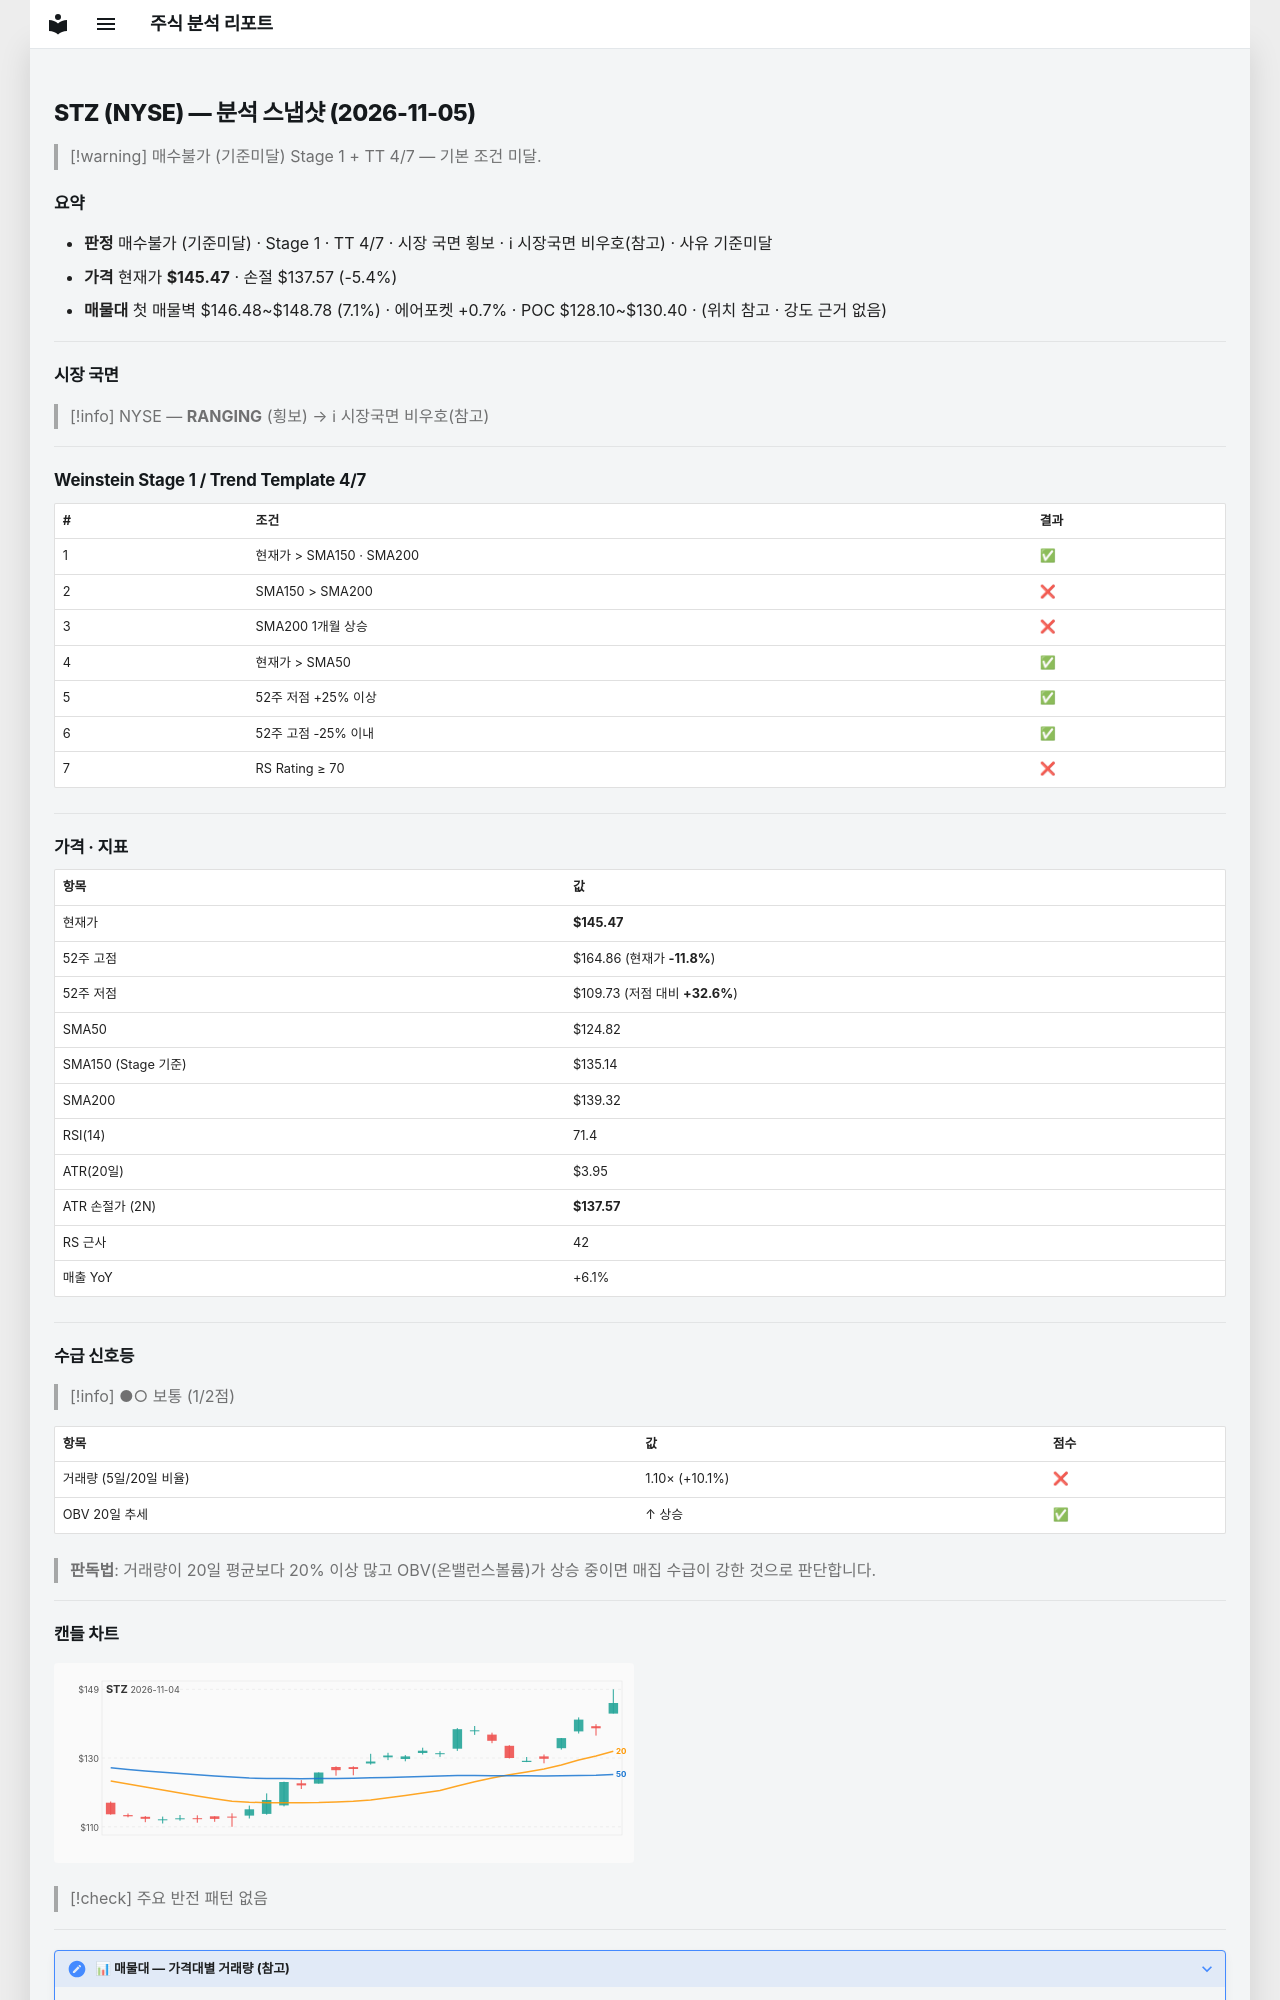

repository: soloandco/stock-reports · page: snapshots/STZ-2026-11-05/index.html · generator: mkdocs

---
type: analysis-snapshot
title: STZ 분석 스냅샷
ticker: STZ
market: NYSE
created: 2026-11-05
updated: 2026-11-05
bar-date: 2026-11-04
verdict: 매수불가
verdict-reason: 기준미달
real-rr: 0.40
sma50-gap-pct: 16.5
weekly-position: 저항대아래
weekly-overhead-price: 148.63
weekly-overhead-pct: 2.2
stage: 1
trend-template-score: 4
tt-max: 7
ma-set: sma-50-150-200
price: 145.47000122070312
stop-price: 137.57215895373693
market-regime: RANGING
supply-demand-score: 1/2
supply-demand-label: 보통
status: tracking
tags:
  - stock-agent
  - watchlist
  - STZ
  - analysis
related:
  - "[[analysis-template]]"
---

# STZ (NYSE) — 분석 스냅샷 (2026-11-05)

> [!warning] 매수불가 (기준미달)
> Stage 1 + TT 4/7 — 기본 조건 미달.

## 요약

- **판정** 매수불가 (기준미달) · Stage 1 · TT 4/7 · 시장 국면 횡보 · ℹ 시장국면 비우호(참고) · 사유 기준미달
- **가격** 현재가 **$145.47** · 손절 $137.57 (-5.4%)
- **매물대** 첫 매물벽 $146.48~$148.78 (7.1%) · 에어포켓 +0.7% · POC $128.10~$130.40 · (위치 참고 · 강도 근거 없음)

---

## 시장 국면

> [!info] NYSE — **RANGING** (횡보) → ℹ 시장국면 비우호(참고)

---

## Weinstein Stage 1 / Trend Template 4/7

| # | 조건 | 결과 |
|---|------|------|
| 1 | 현재가 > SMA150 · SMA200 | ✅ |
| 2 | SMA150 > SMA200 | ❌ |
| 3 | SMA200 1개월 상승 | ❌ |
| 4 | 현재가 > SMA50 | ✅ |
| 5 | 52주 저점 +25% 이상 | ✅ |
| 6 | 52주 고점 -25% 이내 | ✅ |
| 7 | RS Rating ≥ 70 | ❌ |

---

## 가격 · 지표

| 항목 | 값 |
|------|---|
| 현재가 | **$145.47** |
| 52주 고점 | $164.86 (현재가 **-11.8%**) |
| 52주 저점 | $109.73 (저점 대비 **+32.6%**) |
| SMA50 | $124.82 |
| SMA150 (Stage 기준) | $135.14 |
| SMA200 | $139.32 |
| RSI(14) | 71.4 |
| ATR(20일) | $3.95 |
| ATR 손절가 (2N) | **$137.57** |
| RS 근사 | 42 |
| 매출 YoY | +6.1% |

---
## 수급 신호등

> [!info] ●○ 보통 (1/2점)

| 항목 | 값 | 점수 |
|------|------|------|
| 거래량 (5일/20일 비율) | 1.10× (+10.1%) | ❌ |
| OBV 20일 추세 | ↑ 상승 | ✅ |

> **판독법**: 거래량이 20일 평균보다 20% 이상 많고 OBV(온밸런스볼륨)가 상승 중이면 매집 수급이 강한 것으로 판단합니다.

---
